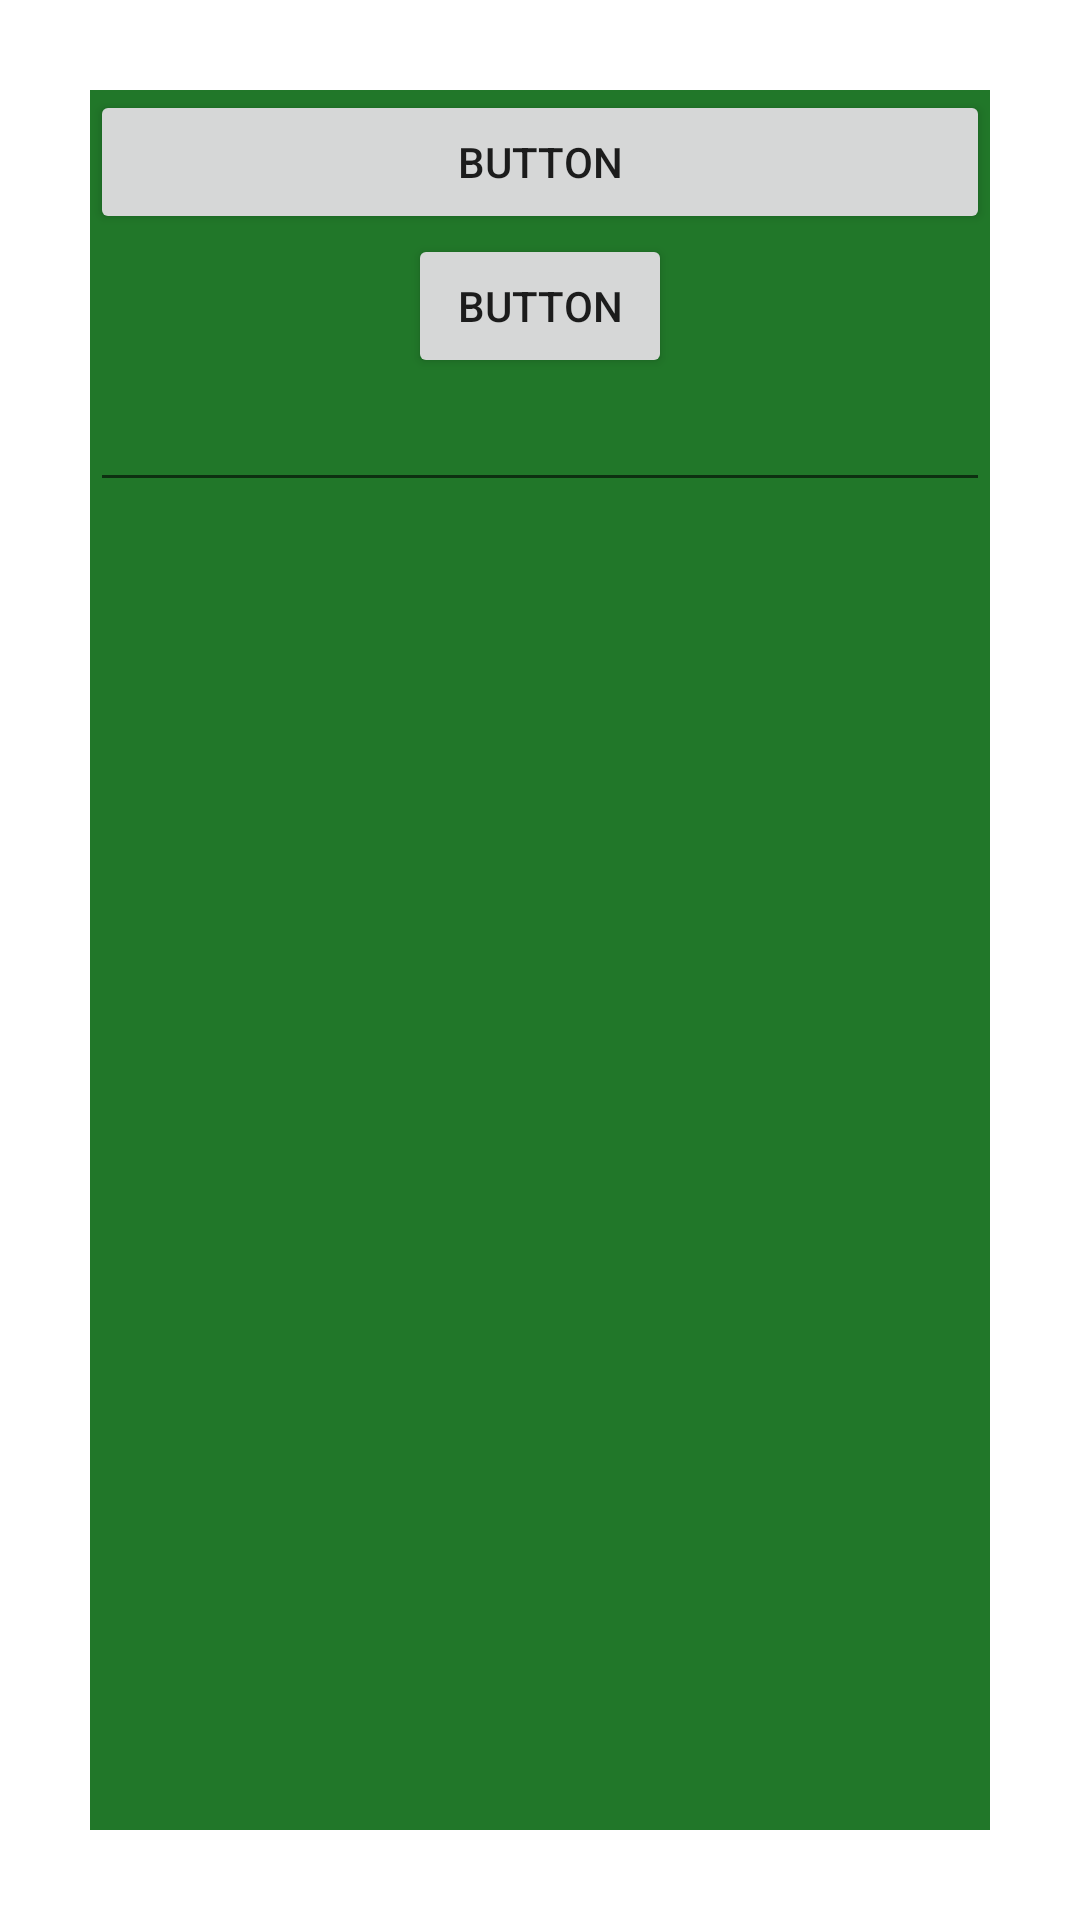

Layout XML and referenced resources for this Android screen:
<!-- AndroidManifest.xml: application theme Theme.KongAppBase -->
<!-- res/layout/dialog_common.xml -->
<?xml version="1.0" encoding="utf-8"?>

<LinearLayout xmlns:android="http://schemas.android.com/apk/res/android"
    xmlns:app="http://schemas.android.com/apk/res-auto"
    xmlns:tools="http://schemas.android.com/tools"
    android:layout_width="match_parent"
    android:layout_height="match_parent"
    android:orientation="horizontal">


    <androidx.appcompat.widget.LinearLayoutCompat
        android:layout_margin="30dp"
        android:layout_width="match_parent"
        android:background="#217729"
        android:layout_height="match_parent"
        android:layout_gravity="center_vertical"
        android:gravity="center_horizontal"
        android:orientation="vertical">

        <Button
            android:id="@+id/button"
            android:layout_width="match_parent"
            android:layout_height="wrap_content"
            android:text="Button" />

        <Button
            android:id="@+id/button2"
            android:layout_width="wrap_content"
            android:layout_height="wrap_content"
            android:text="Button" />

        <EditText
            android:id="@+id/editText"
            android:layout_width="match_parent"
            android:layout_height="wrap_content" />
    </androidx.appcompat.widget.LinearLayoutCompat>
</LinearLayout>
<!-- resources referenced by this layout -->
<resources>
  <style name="Theme.KongAppBase" parent="Theme.MaterialComponents.Light.NoActionBar">
          
          <item name="colorPrimary">@color/purple_500</item>
          <item name="colorPrimaryVariant">@color/purple_700</item>
          <item name="colorOnPrimary">@color/white</item>
          
          <item name="colorSecondary">@color/teal_200</item>
          <item name="colorSecondaryVariant">@color/teal_700</item>
          <item name="colorOnSecondary">@color/black</item>
          
          <item name="android:statusBarColor" tools:targetApi="l">@color/transparent</item>
          <item name="android:windowLightStatusBar">true</item>
  
          <item name="android:windowTranslucentNavigation">false</item>
          <item name="android:windowTranslucentStatus">true</item>
          
      </style>
  <color name="purple_500">#FF6200EE</color>
  <color name="purple_700">#FF3700B3</color>
  <color name="white">#FFFFFFFF</color>
  <color name="teal_200">#FF03DAC5</color>
  <color name="teal_700">#FF018786</color>
  <color name="black">#FF000000</color>
  <color name="transparent">#00000000</color>
</resources>
